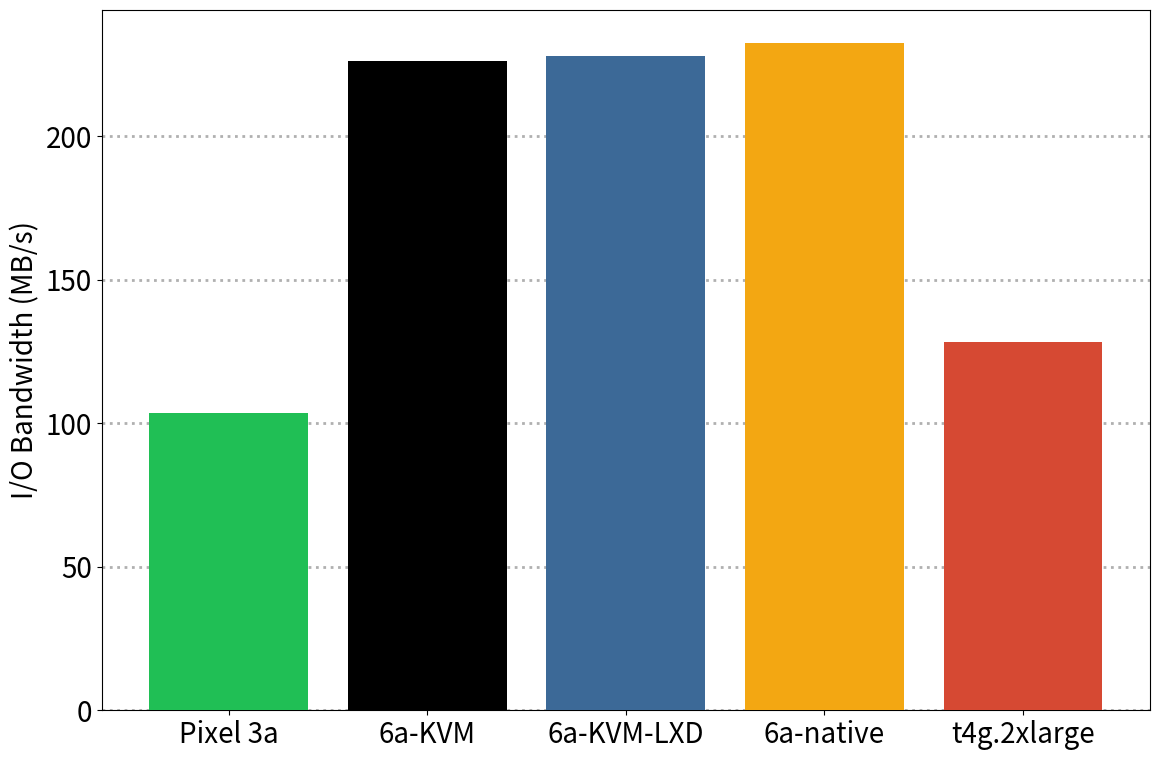

Python code for this plot:
import matplotlib.pyplot as plt
import pandas as pd
import math
import statistics
colors = [
    "#20BF55",
    "#3C6997",
    "#F3A712",
    "#D64933"
]
plt.rcParams.update({'font.size': 20})
fig=plt.gcf()
fig.set_size_inches(12,8)
plt.grid(axis='y',linewidth=2,linestyle='dotted',zorder=0)
#KB/sec
plt.bar(["Pixel 3a"],[103521/1000.0],color=colors[0],zorder=3)
plt.bar(["6a-KVM"],[226325/1000.0],color='black',zorder=3)
plt.bar(["6a-KVM-LXD"],[228049/1000.0],color=colors[1],zorder=3)
plt.bar(["6a-native"],[232426/1000.0],color=colors[2],zorder=3)
plt.bar(["t4g.2xlarge"],[128356/1000.0],color=colors[3],zorder=3)

plt.ylabel("I/O Bandwidth (MB/s)")

plt.tight_layout()

plt.savefig('lmbench_io.png')
plt.show()
        
